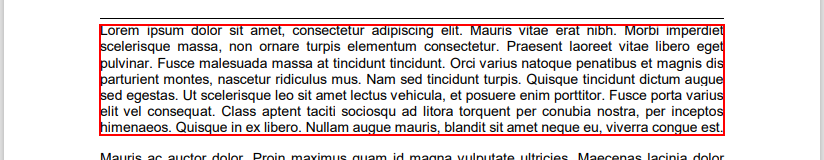
Task: A workflow to extract specific text from pdf
Workflow: Main

Step 1: get-text from the grouping in window 'sample2.pdf - Personal - Microsoft Edge' (msedge.exe)

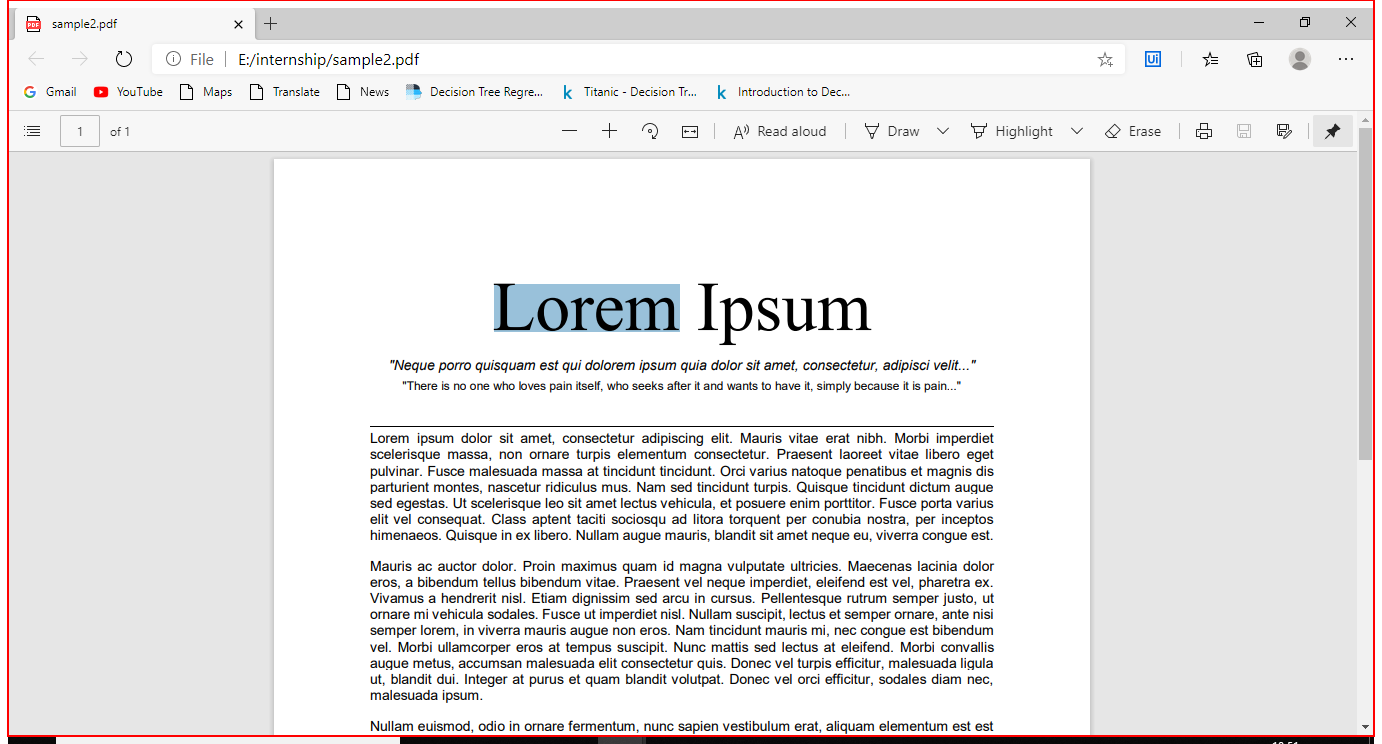
Step 2: Close Application 'Intermediate D3D Window' on the element in window 'sample2.pdf - Personal - Microsoft Edge' (msedge.exe)